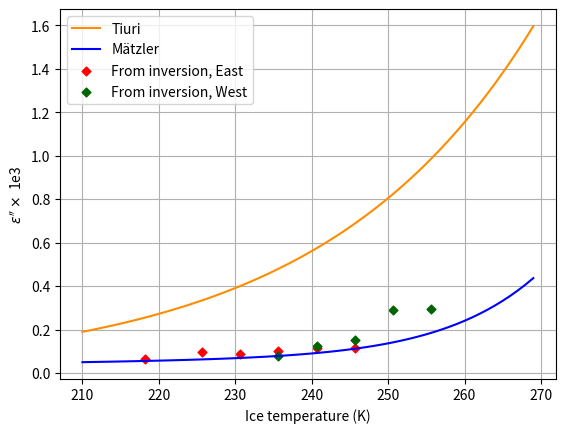

Reproduce this figure in Python.
import matplotlib.pyplot as plt
import matplotlib as mpl
import numpy as np
import math

def Permittivity(Model,T, D, Freq):
    e_ice=np.zeros((2,np.size(T)))

    if Model=="Tiuri":
        e_ice[0,:]=1+1.7*D/1000+0.7*(D/1000)**2
        e_ice[1,:]=1.5871e6*(0.52*D/1000+0.62*(D/1000)**2)*(1/Freq+1.23e-14*Freq**0.5)
        expT=np.exp(0.036*(T-273.15))
        e_ice[1,:]=e_ice[1,:]*expT
    if Model=="Matzler":
        e_ice[0,:] = 3.1884 + 9.1e-4 * (T - 273.0)
        theta = 300.0 / T - 1.0
        alpha = (0.00504 + 0.0062 * theta) * np.exp(-22.1 * theta)
        B1 = 0.0207
        B2 = 1.16e-11
        b = 335
        deltabeta = np.exp(-9.963 + 0.0372 * (T - 273.16))
        betam = (B1 / T) * (np.exp(b / T) / ((np.exp(b / T) - 1) ** 2)) + B2 * (Freq/1e9) ** 2
        beta = betam + deltabeta
        e_ice[1, :] = alpha /(Freq/1e9) + beta * (Freq/1e9)
    return e_ice

freq=1.413e9
l=299792458/freq
rho=917

T=np.arange(210,270,1)
Im_ETiuri=Permittivity("Tiuri", T, rho, freq)[1]
Im_EMatzler=Permittivity("Matzler", T, rho, freq)[1]
Real_E=Permittivity("Tiuri", T, rho, freq)[0]

#T_inv=np.arange(-60,-10,5)+273.15+2.5
#L_inv=np.array([633,412,332,282,241,206,177,152,132,115])
T_inv=np.arange(-60,-15,5)+273.15+2.5
L_inv=np.array([800,770,486,423,435,356,236,192,163])#633,412,332,282,241,206,177,152,132,115])
L_inv=np.array([450, 880,451, 221, 166, 145, 248, 113, 121]) #633,412,332,282,241,206,177,152,132,115])
L_inv=np.array([760,517,391,171,136,125,198,83,71]) #633,412,332,282,241,206,177,152,132,115])
#L_inv=np.array([460,707,501,351,286,295,238,373,91]) #East Antarctica
T_inv=np.array([-57.5,-50,-45,-40,-35,-30])+273.15+2.5#for East
L_inv=np.array([448,301,331,286,255,258]) #East Antarctica

E_inv=l/(4*math.pi*L_inv)*(Real_E[0])**0.5

T_inv2=np.arange(-40,-15,5)+273.15+2.5
L_inv2=np.array([376,235,198,103, 101]) #West Antarctica

E_inv2=l/(4*math.pi*L_inv2)*(Real_E[0])**0.5


#L=l/(4*math.pi)/Im_EMatzler*(Real_E[0])**0.5

#E_inv=5e-8*np.exp(0.036*T_inv)

plt.plot(T, Im_ETiuri*1e3, c='darkorange', label="Tiuri")
plt.plot(T, Im_EMatzler*1e3, c='b', label="Mätzler")
plt.scatter(T_inv, E_inv*1e3, label="From inversion, East", marker="D", s=20, c="r")
plt.scatter(T_inv2, E_inv2*1e3, label="From inversion, West", marker="D", s=20, c="darkgreen")
plt.xlabel("Ice temperature (K)")
plt.ylabel(r"$\epsilon'' \times$ 1e3")
plt.legend()
plt.grid()
plt.show()